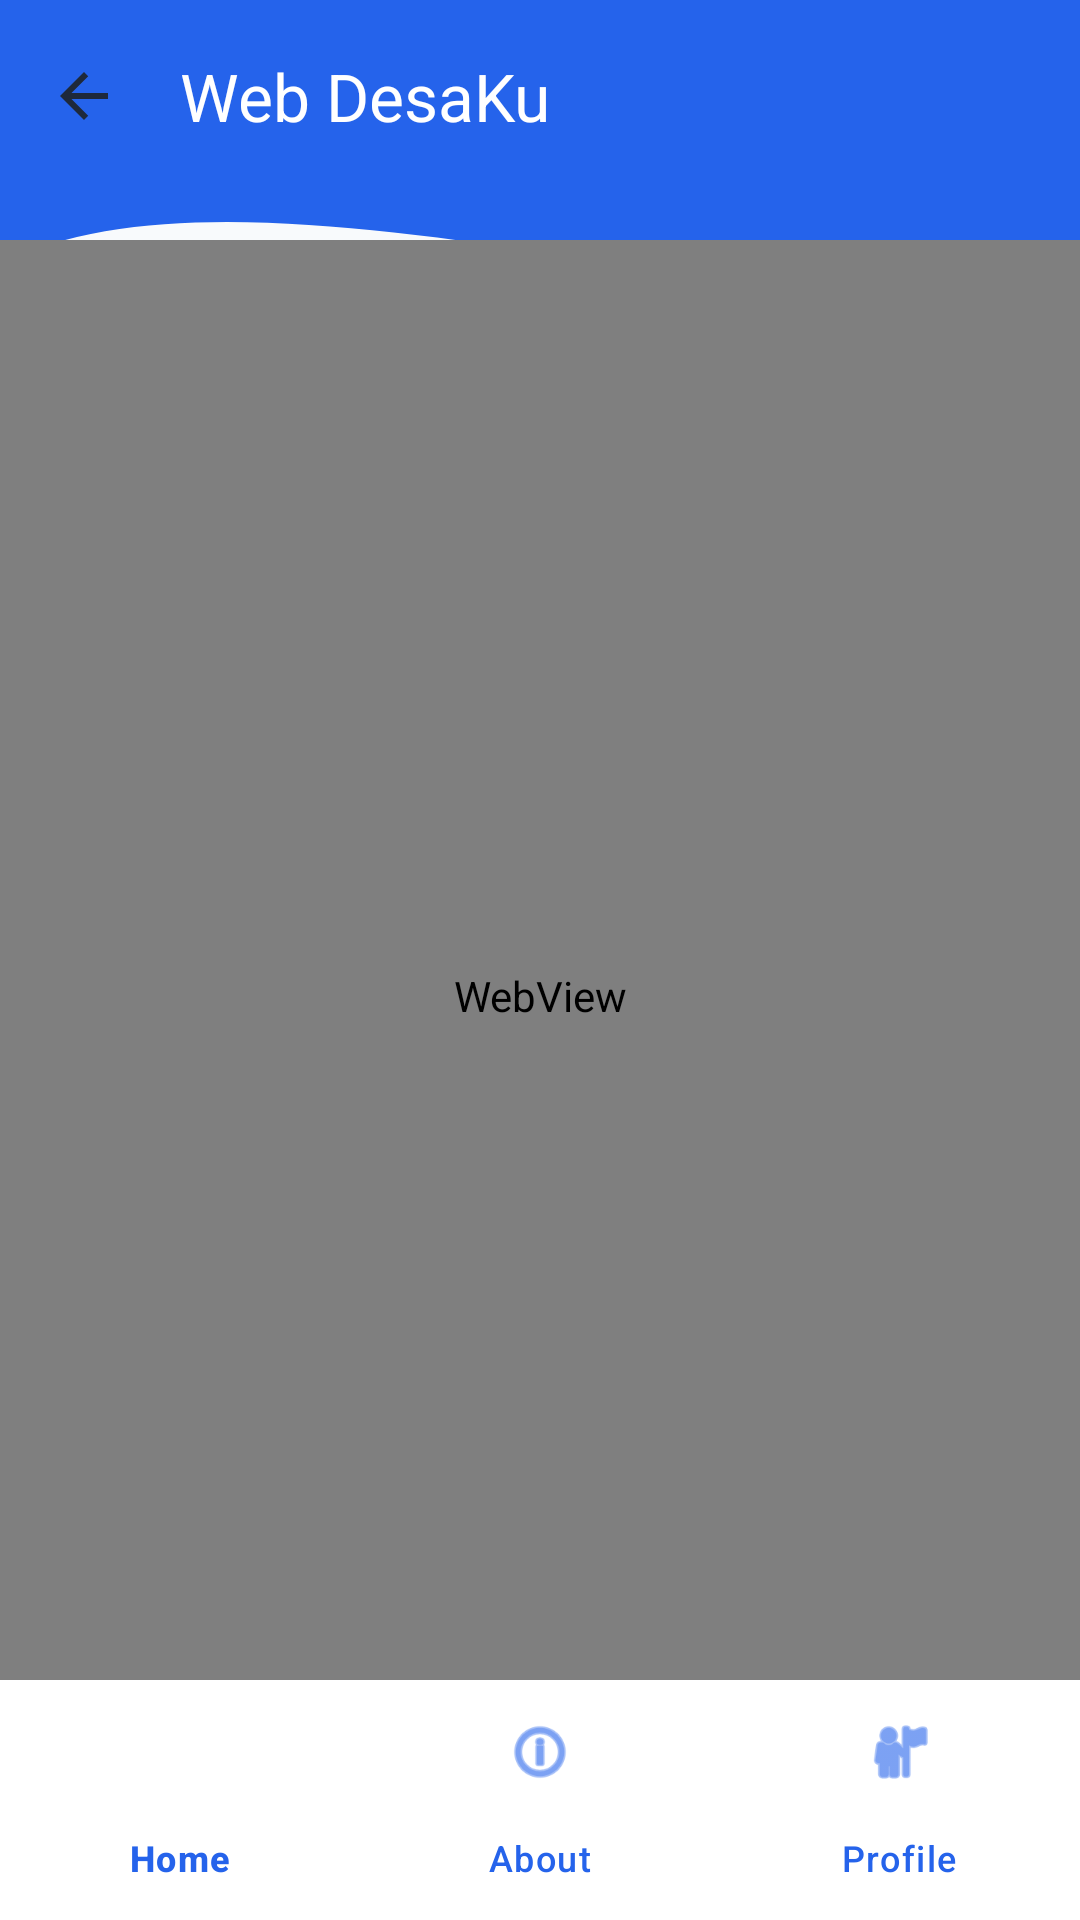

Produce the Android XML layout that renders to this screen, including the resource entries it uses.
<!-- AndroidManifest.xml: application theme Theme.Fajartime -->
<!-- res/layout/activity_web_view.xml -->
<?xml version="1.0" encoding="utf-8"?>
<androidx.coordinatorlayout.widget.CoordinatorLayout xmlns:android="http://schemas.android.com/apk/res/android"
    xmlns:app="http://schemas.android.com/apk/res-auto"
    xmlns:tools="http://schemas.android.com/tools"
    android:id="@+id/main"
    android:layout_width="match_parent"
    android:layout_height="match_parent"
    android:background="@color/bg_light"
    tools:context=".Pertemuan_5.WebViewActivity">

    
    <View
        android:layout_width="match_parent"
        android:layout_height="220dp"
        android:background="@drawable/bg_header_wave" />

    <com.google.android.material.appbar.AppBarLayout
        android:id="@+id/appBar"
        android:layout_width="match_parent"
        android:layout_height="wrap_content"
        android:background="@android:color/transparent"
        app:elevation="0dp">

        <androidx.appcompat.widget.Toolbar
            android:id="@+id/toolbar"
            android:layout_width="match_parent"
            android:layout_height="?attr/actionBarSize"
            android:background="@android:color/transparent"
            app:navigationIcon="@drawable/baseline_arrow_back"
            app:navigationIconTint="@color/white"
            app:title="Web DesaKu"
            app:titleTextColor="@color/white" />

    </com.google.android.material.appbar.AppBarLayout>

    <android.webkit.WebView
        android:id="@+id/webView"
        android:layout_width="match_parent"
        android:layout_height="match_parent"
        android:layout_marginTop="16dp"
        android:layout_marginBottom="56dp"
        app:layout_behavior="@string/appbar_scrolling_view_behavior" />

    <com.google.android.material.bottomnavigation.BottomNavigationView
        android:id="@+id/bottomNavigation"
        android:layout_width="match_parent"
        android:layout_height="wrap_content"
        android:layout_gravity="bottom"
        android:background="@color/white"
        app:itemIconTint="@color/primary_blue"
        app:itemTextColor="@color/primary_blue"
        app:menu="@menu/bottom_nav_menu"
        app:labelVisibilityMode="labeled" />

</androidx.coordinatorlayout.widget.CoordinatorLayout>
<!-- resources referenced by this layout -->
<resources>
  <color name="bg_light">#F8FAFC</color>
  <color name="primary_blue">#2563EB</color>
  <color name="white">#FFFFFF</color>
  <!-- drawable baseline_arrow_back (drawable) -->
  <vector xmlns:android="http://schemas.android.com/apk/res/android"
      android:width="24dp"
      android:height="24dp"
      android:viewportWidth="24"
      android:viewportHeight="24"
      android:tint="@color/text_dark"
      android:autoMirrored="true">
      <path
          android:fillColor="@android:color/white"
          android:pathData="M20,11H7.83l5.59,-5.59L12,4l-8,8 8,8 1.41,-1.41L7.83,13H20v-2z"/>
  </vector>
  <!-- drawable bg_header_wave (drawable) -->
  <vector xmlns:android="http://schemas.android.com/apk/res/android"
      android:width="100dp"
      android:height="100dp"
      android:viewportWidth="100"
      android:viewportHeight="100">
      <path
          android:fillColor="@color/primary_blue"
          android:pathData="M0,0 L100,0 L100,40 C 75,55 25,20 0,40 Z" />
  </vector>
  <style name="Theme.Fajartime" parent="Base.Theme.Fajartime" />
  <color name="text_dark">#1E293B</color>
  <style name="Base.Theme.Fajartime" parent="Theme.Material3.DayNight.NoActionBar">
          
          <item name="colorPrimary">@color/primary_blue</item>
          <item name="colorPrimaryDark">@color/deep_navy</item>
          <item name="colorAccent">@color/primary_blue</item>
          <item name="android:statusBarColor">@color/white</item>
          <item name="android:windowLightStatusBar">true</item>
          <item name="android:windowBackground">@color/bg_light</item>
      </style>
  <color name="deep_navy">#0F172A</color>
</resources>
